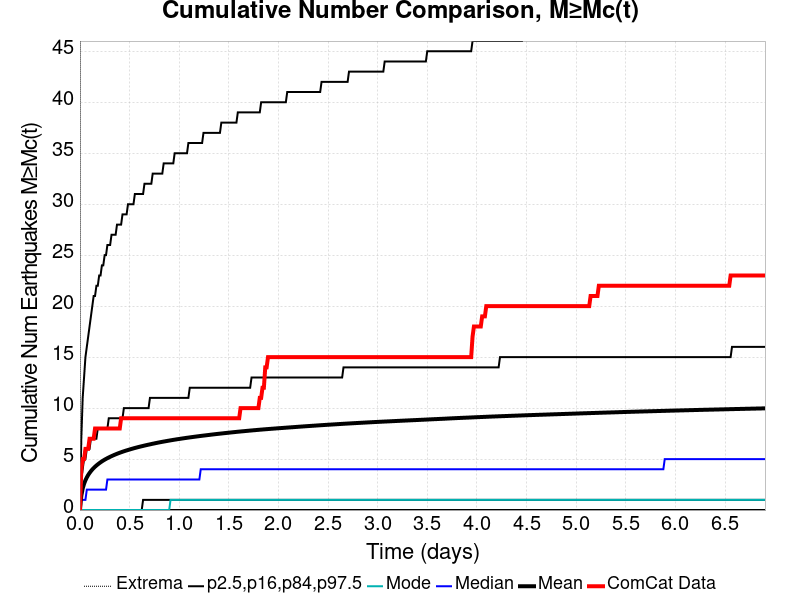

The file beside this chart, header and first rows:
Time (days), ComCat Data, Simulation Mean, Simulation Median, Simulation Mode, Simulation Minimum, Simulation Maximum, 2.5 %-ile, 16 %-ile, 84 %-ile, 97.5 %-ile
0.0, 0.0, 0.0, 0.0, 0.0, 0.0, 0.0, 0.0, 0.0, 0.0, 0.0
0.01383, 4.0, 1.404, 1.0, 0.0, 0.0, 835.0, 0.0, 0.0, 3.0, 7.0
0.02767, 5.0, 2.109, 1.0, 0.0, 0.0, 1237, 0.0, 0.0, 4.0, 11.0
0.0415, 5.0, 2.571, 1.0, 0.0, 0.0, 1532, 0.0, 0.0, 5.0, 13.0
0.05533, 6.0, 2.919, 1.0, 0.0, 0.0, 1730, 0.0, 0.0, 5.0, 15.0
0.06917, 6.0, 3.2, 2.0, 0.0, 0.0, 1901, 0.0, 0.0, 6.0, 16.0
0.083, 6.0, 3.437, 2.0, 0.0, 0.0, 2046, 0.0, 0.0, 6.0, 17.0
0.09683, 7.0, 3.637, 2.0, 0.0, 0.0, 2153, 0.0, 0.0, 6.0, 18.0
0.1107, 7.0, 3.818, 2.0, 0.0, 0.0, 2250, 0.0, 0.0, 7.0, 19.0
0.1245, 7.0, 3.977, 2.0, 0.0, 0.0, 2341, 0.0, 0.0, 7.0, 20.0
0.1383, 7.0, 4.121, 2.0, 0.0, 0.0, 2420, 0.0, 0.0, 7.0, 21.0
0.1522, 8.0, 4.25, 2.0, 0.0, 0.0, 2493, 0.0, 0.0, 7.0, 21.0
0.166, 8.0, 4.37, 2.0, 0.0, 0.0, 2565, 0.0, 0.0, 7.0, 22.0
0.1798, 8.0, 4.48, 2.0, 0.0, 0.0, 2619, 0.0, 0.0, 8.0, 22.0
0.1937, 8.0, 4.584, 2.0, 0.0, 0.0, 2685, 0.0, 0.0, 8.0, 23.0
0.2075, 8.0, 4.682, 2.0, 0.0, 0.0, 2741, 0.0, 0.0, 8.0, 23.0
0.2213, 8.0, 4.775, 2.0, 0.0, 0.0, 2798, 0.0, 0.0, 8.0, 24.0
0.2352, 8.0, 4.861, 2.0, 0.0, 0.0, 2849, 0.0, 0.0, 8.0, 24.0
0.249, 8.0, 4.941, 2.0, 0.0, 0.0, 2902, 0.0, 0.0, 8.0, 25.0
0.2628, 8.0, 5.017, 2.0, 0.0, 0.0, 2954, 0.0, 0.0, 8.0, 25.0
0.2767, 8.0, 5.088, 3.0, 0.0, 0.0, 2998, 0.0, 0.0, 8.0, 26.0
0.2905, 8.0, 5.157, 3.0, 0.0, 0.0, 3048, 0.0, 0.0, 9.0, 26.0
0.3043, 8.0, 5.223, 3.0, 0.0, 0.0, 3074, 0.0, 0.0, 9.0, 26.0
0.3182, 8.0, 5.287, 3.0, 0.0, 0.0, 3109, 0.0, 0.0, 9.0, 27.0
0.332, 8.0, 5.348, 3.0, 0.0, 0.0, 3143, 0.0, 0.0, 9.0, 27.0
0.3458, 8.0, 5.407, 3.0, 0.0, 0.0, 3175, 0.0, 0.0, 9.0, 27.0
0.3597, 8.0, 5.464, 3.0, 0.0, 0.0, 3202, 0.0, 0.0, 9.0, 27.0
0.3735, 8.0, 5.518, 3.0, 0.0, 0.0, 3238, 0.0, 0.0, 9.0, 28.0
0.3873, 8.0, 5.571, 3.0, 0.0, 0.0, 3271, 0.0, 0.0, 9.0, 28.0
0.4012, 8.0, 5.622, 3.0, 0.0, 0.0, 3304, 0.0, 0.0, 9.0, 28.0
0.415, 9.0, 5.671, 3.0, 0.0, 0.0, 3326, 0.0, 0.0, 9.0, 28.0
0.4288, 9.0, 5.718, 3.0, 0.0, 0.0, 3354, 0.0, 0.0, 9.0, 29.0
0.4427, 9.0, 5.764, 3.0, 0.0, 0.0, 3382, 0.0, 0.0, 10.0, 29.0
0.4565, 9.0, 5.809, 3.0, 0.0, 0.0, 3399, 0.0, 0.0, 10.0, 29.0
0.4703, 9.0, 5.85, 3.0, 0.0, 0.0, 3425, 0.0, 0.0, 10.0, 29.0
0.4842, 9.0, 5.892, 3.0, 0.0, 0.0, 3447, 0.0, 0.0, 10.0, 30.0
0.498, 9.0, 5.933, 3.0, 0.0, 0.0, 3466, 0.0, 0.0, 10.0, 30.0
0.5118, 9.0, 5.972, 3.0, 0.0, 0.0, 3484, 0.0, 0.0, 10.0, 30.0
0.5257, 9.0, 6.012, 3.0, 0.0, 0.0, 3507, 0.0, 0.0, 10.0, 30.0
0.5395, 9.0, 6.05, 3.0, 0.0, 0.0, 3520, 0.0, 0.0, 10.0, 30.0
0.5533, 9.0, 6.088, 3.0, 0.0, 0.0, 3542, 0.0, 0.0, 10.0, 31.0
0.5672, 9.0, 6.124, 3.0, 0.0, 0.0, 3557, 0.0, 0.0, 10.0, 31.0
0.581, 9.0, 6.159, 3.0, 0.0, 0.0, 3578, 0.0, 0.0, 10.0, 31.0
0.5948, 9.0, 6.194, 3.0, 0.0, 0.0, 3594, 0.0, 0.0, 10.0, 31.0
0.6087, 9.0, 6.227, 3.0, 0.0, 0.0, 3607, 0.0, 0.0, 10.0, 31.0
0.6225, 9.0, 6.26, 3.0, 0.0, 0.0, 3620, 0.0, 0.0, 10.0, 31.0
0.6363, 9.0, 6.292, 3.0, 0.0, 0.0, 3634, 0.0, 1.0, 10.0, 31.0
0.6502, 9.0, 6.324, 3.0, 0.0, 0.0, 3653, 0.0, 1.0, 10.0, 32.0
0.664, 9.0, 6.356, 3.0, 0.0, 0.0, 3667, 0.0, 1.0, 10.0, 32.0
0.6778, 9.0, 6.386, 3.0, 0.0, 0.0, 3676, 0.0, 1.0, 10.0, 32.0
0.6917, 9.0, 6.415, 3.0, 0.0, 0.0, 3697, 0.0, 1.0, 10.0, 32.0
0.7055, 9.0, 6.445, 3.0, 0.0, 0.0, 3711, 0.0, 1.0, 11.0, 32.0
0.7193, 9.0, 6.475, 3.0, 0.0, 0.0, 3730, 0.0, 1.0, 11.0, 32.0
0.7332, 9.0, 6.504, 3.0, 0.0, 0.0, 3744, 0.0, 1.0, 11.0, 33.0
0.747, 9.0, 6.532, 3.0, 0.0, 0.0, 3762, 0.0, 1.0, 11.0, 33.0
0.7608, 9.0, 6.561, 3.0, 0.0, 0.0, 3783, 0.0, 1.0, 11.0, 33.0
0.7747, 9.0, 6.589, 3.0, 0.0, 0.0, 3810, 0.0, 1.0, 11.0, 33.0
0.7885, 9.0, 6.616, 3.0, 0.0, 0.0, 3827, 0.0, 1.0, 11.0, 33.0
0.8023, 9.0, 6.642, 3.0, 0.0, 0.0, 3841, 0.0, 1.0, 11.0, 33.0
0.8162, 9.0, 6.668, 3.0, 0.0, 0.0, 3861, 0.0, 1.0, 11.0, 33.0
... 440 more rows
